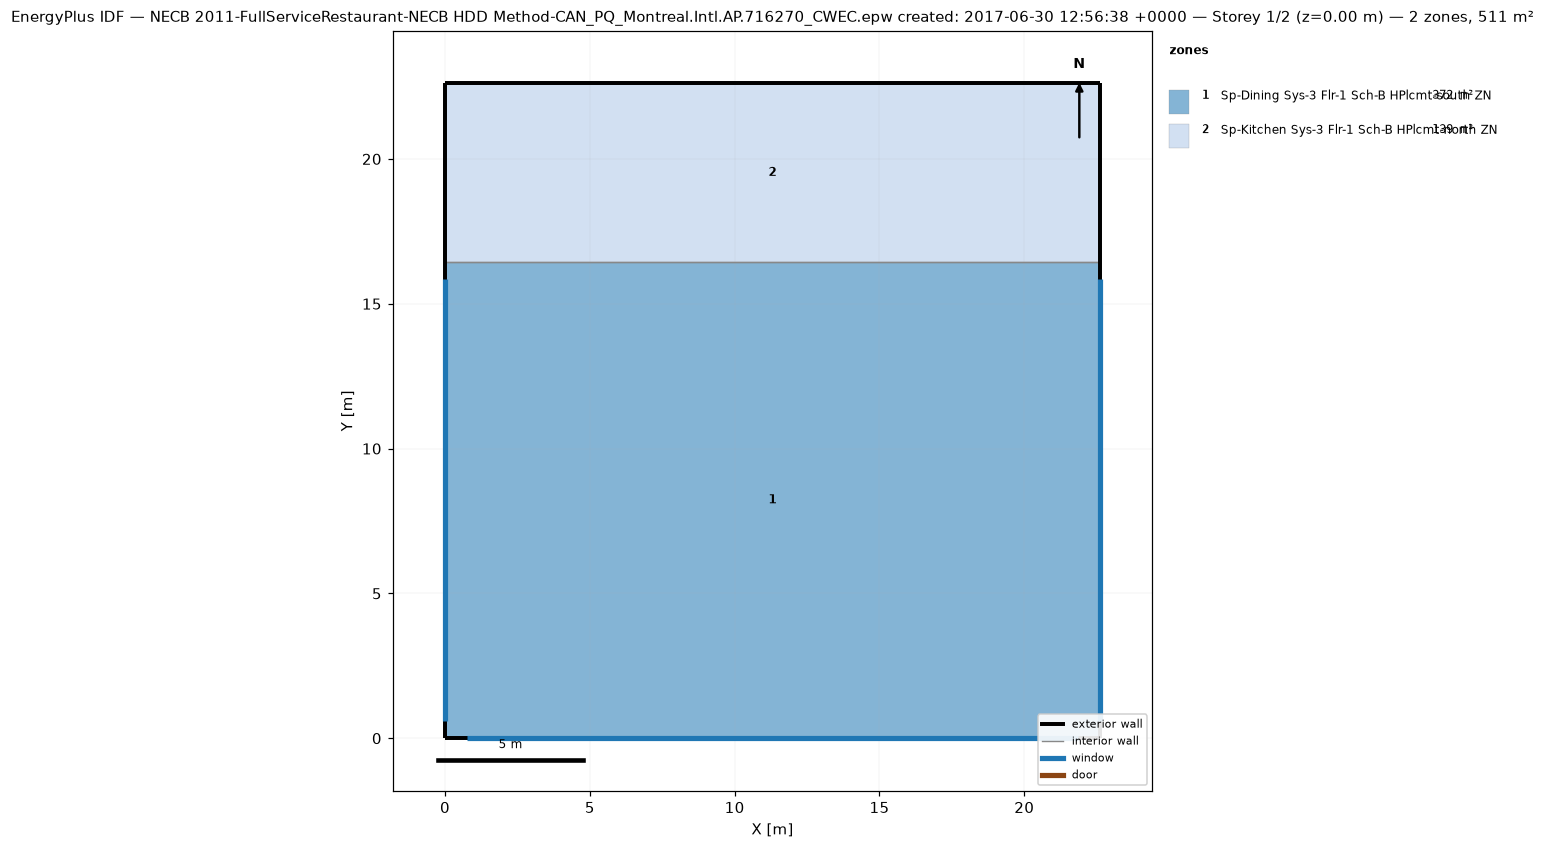
=== STOREY PLAN SPEC (per zone: floor XY polygon, exterior-wall plan segments, windows/doors) ===
zone 1: Sp-Dining Sys-3 Flr-1 Sch-B HPlcmt-south ZN  (371.7 m²)
  floor: (22.61, 16.44) (22.61, 0.00) (0.00, 0.00) (0.00, 16.44)
  exterior wall: (22.61, 0.00) – (22.61, 16.44)  [16.4 m]
    window: (22.61, 0.60) – (22.61, 15.84)  [13.9 m²]
  exterior wall: (0.00, 0.00) – (22.61, 0.00)  [22.6 m]
    window: (0.75, 0.00) – (21.86, 0.00)  [19.3 m²]
  exterior wall: (0.00, 16.44) – (0.00, 0.00)  [16.4 m]
    window: (0.00, 15.84) – (0.00, 0.60)  [13.9 m²]
  interior walls: 1
zone 2: Sp-Kitchen Sys-3 Flr-1 Sch-B HPlcmt-north ZN  (139.4 m²)
  floor: (22.61, 22.61) (22.61, 16.44) (0.00, 16.44) (0.00, 22.61)
  exterior wall: (22.61, 16.44) – (22.61, 22.61)  [6.2 m]
  exterior wall: (22.61, 22.61) – (0.00, 22.61)  [22.6 m]
  exterior wall: (0.00, 22.61) – (0.00, 16.44)  [6.2 m]
  interior walls: 1

=== DERIVED (storey summary) ===
Building: NECB 2011-FullServiceRestaurant-NECB HDD Method-CAN_PQ_Montreal.Intl.AP.716270_CWEC.epw created: 2017-06-30 12:56:38 +0000
Storey: 1 of 2  (floor level z = 0.00 m)
Storey gross floor area: 511.2 m²
Zones on this storey: 2
  - Sp-Dining Sys-3 Flr-1 Sch-B HPlcmt-south ZN: floor 371.7 m²; exterior wall 55.5 m (169.2 m²); 3 window(s) 47.2 m²; WWR 27.9%
  - Sp-Kitchen Sys-3 Flr-1 Sch-B HPlcmt-north ZN: floor 139.4 m²; exterior wall 34.9 m (106.5 m²); WWR 0.0%
Zone adjacency (shared interzone walls):
  - Sp-Dining Sys-3 Flr-1 Sch-B HPlcmt-south ZN ↔ Sp-Kitchen Sys-3 Flr-1 Sch-B HPlcmt-north ZN